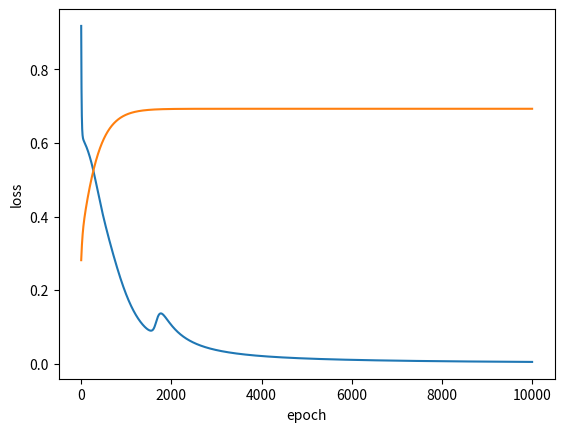

This chart was generated by the following Python code: (Note: this script raises an exception after producing the figure.)
# -*- coding: utf-8 -*-
"""HW1_20181202.ipynb

Automatically generated by Colaboratory.

Original file is located at
    https://colab.research.google.com/drive/1sE1NU-xIh-UNlhqnPOy_F-323Y1Am6Ae

인공지능개론 #HW1 / 20181202 김수미
=======
간단한 XOR Table을 학습하는 NN 을 구성하는 문제입니다.

-  1-Layer, 2-Layer model을 각각 구성하여 XOR 결과를 비교합니다.
- 1-Layer, 2-Layer의 model을 Back propagation을 이용하여 학습시킵니다.
-  주어진 양식을 활용해 주시며, scale, 차원의 순서, hyper parameter등은 결과가 잘 나오는 방향으로 Tuning하셔도 무방합니다.
-  Layer의 Activation 함수 Sigmoid는 5번째 셀(cell)의 함수를 사용하시면 됩니다.
-  결과 재현을 위해 Weight,bias 값을 저장하여 함께 첨부해 주시기 바랍니다.
-  각 모델에서 loss 그래프와 testing step을 첨부하여 간단하게 자유 양식 결과 보고서(2~3장 내외)로 작성해 주세요.


* python으로 코드를 작성하는 경우, 양식에서 활용하는 라이브러리 외에 추가로 import 하여 사용하실 수 없습니다.
"""

# Commented out IPython magic to ensure Python compatibility.
# 이 외에 추가 라이브러리 사용 금지
import numpy as np
import random
import matplotlib.pyplot as plt
# %matplotlib inline

# Hyper parameters
# 학습의 횟수와 Gradient update에 쓰이는 learning rate입니다.
# 다른 값을 사용하여도 무방합니다.
epochs = 10000
learning_rate = 0.05

# Input data setting
# XOR data 
# 입력 데이터들, XOR Table 에 맞게 정의되어 있습니다.
X = np.array([0, 0, 1, 1, 0, 1, 0, 1]).reshape(2,4)
Y = np.array([0, 1, 1, 0]).reshape(1,4)

# 학습에 사용되는 Weigth 들의 초기값을 선언해 줍니다. 다른 값을 사용하여도 무방합니다.
# Weight Setting(2-layer)
W1 = np.random.randn(2, 3)
W2 = np.random.randn(3, 1)
B1 = np.random.randn(3, 1)
B2 = np.random.randn(1, 1)

# Weight Setting(1-layer)
W0 = np.random.randn(2, 1)
B0 = np.random.randn(1, 1)

##-----------------------------------##
##------- Activation Function -------##
##-----------------------------------##

def sigmoid(x):          
    return 1 / (np.exp(-x)+1)

##-----------------------------------##
##---------- Cost Function ----------##
##-----------------------------------##

def BCE(y, y_hat):
  return ( (-1) * (y * np.log(y_hat) + (1 - y) * np.log(1 - y_hat)) )

"""##1) 2-layer 모델을 통한 XOR table 학습
1개의 hidden layer 를 가지는 2-layer 모델을 통한 XOR table 학습과정 및 결과에 대한 내용입니다.
"""

# ----------------------------------- #
# ------ Training Step / 2-layer ------ #
# ----------------------------------- #
# 학습이 시작됩니다. epoch 사이즈만큼 for 문을 통해 학습됩니다.

errors = []
for epoch in range(epochs):

  # Layer에 맞는 Forward Network 구성
  Z1 = np.dot(W1.T, X) + B1
  x1  = sigmoid(Z1)

  Z2 = np.dot(W2.T, x1) + B2
  x2 = sigmoid(Z2)

  # Binary Corss Entropy(BCE)로 loss 계산
  loss = BCE(Y, x2)
  loss = loss[0][0]

  # Back propagation을 통한 Weight의 Gradient update 
  dx1  = np.dot(W2, x2-Y)
  dZ1 = dx1 * x1 * (1-x1)

  delta_W1 = np.dot(X, dZ1.T)
  delta_W2 = np.dot(x1, (x2-Y).T)
  delta_B1 = 1/4 * np.sum(dZ1, axis=1, keepdims=True)
  delta_B2 = 1/4 * np.sum(x2-Y, axis=1, keepdims=True)

  # 각 weight의 update 반영
  W1 = W1 -learning_rate * delta_W1
  W2 = W2 - learning_rate * delta_W2
  B1 = B1 - learning_rate * delta_B1
  B2 = B2 - learning_rate * delta_B2

        
        
  # 500번째 epoch마다 loss를 프린트
  if epoch%500 == 0:
    print("epoch[{}/{}] loss: {:.4f}".format(epoch,epochs,float(loss)))
        
  errors.append(loss)

# 학습이 끝난 후, loss를 확인합니다.
loss =  np.array(errors)
plt.plot(loss.reshape(epochs))
plt.xlabel("epoch")
plt.ylabel("loss")
plt.show()

#-----------------------------------#
#--------- Testing Step ------------#
#-----------------------------------#

train_inp = np.array([[1, 1], [1, 0], [0, 1], [0, 0]])
train_out = np.array([0, 1, 1, 0])

for idx in range(4):
    xin = train_inp[idx]
    ans = train_out[idx]
    
    x1 = sigmoid(np.matmul(xin,W1) + np.transpose(B1))
    x2 = sigmoid(np.matmul(x1,W2) + B2)

    pred = x2
    
    print("input: ", xin, ", answer: ", ans, ", pred: {:.4f}".format(float(pred)))

"""##2) 1-layer 모델을 통한 XOR table 학습
hidden layer 없이 오직 input layer 와 outpur layer 만을 가지는 1-layer 모델을 통한 XOR table 학습과정 및 결과에 대한 내용입니다.
"""

# ----------------------------------- #
# ------ Training Step / 1-layer ------ #
# ----------------------------------- #
# 학습이 시작됩니다. epoch 사이즈만큼 for 문을 통해 학습됩니다.

errors = []
for epoch in range(epochs):

  # Layer에 맞는 Forward Network 구성
  Z1 = np.dot(W0.T, X) + B0
  x2  = sigmoid(Z1)

  # Binary Corss Entropy(BCE)로 loss 계산
  loss = BCE(Y, x2)
  loss = loss[0][0]

  # Back propagation을 통한 Weight의 Gradient update 
  delta_W0 = np.dot(X, (x2-Y).T)
  delta_B0 = 1/4 * np.sum(x2-Y, axis=1, keepdims=True)

  # 각 weight의 update 반영
  W0 = W0 -learning_rate * delta_W0
  B0 = B0 - learning_rate * delta_B0
        
  # 500번째 epoch마다 loss를 프린트
  if epoch%500 == 0:
    print("epoch[{}/{}] loss: {:.4f}".format(epoch,epochs,float(loss)))
        
  errors.append(loss)

# 학습이 끝난 후, loss를 확인합니다.
loss =  np.array(errors)
plt.plot(loss.reshape(epochs))
plt.xlabel("epoch")
plt.ylabel("loss")
plt.show()

#-----------------------------------#
#--------- Testing Step ------------#
#-----------------------------------#

train_inp = np.array([[1, 1], [1, 0], [0, 1], [0, 0]])
train_out = np.array([0, 1, 1, 0])

for idx in range(4):
    xin = train_inp[idx]
    ans = train_out[idx]
    
    x1 = sigmoid(np.matmul(xin,W0) + (B0))

    pred = x1
    
    print("input: ", xin, ", answer: ", ans, ", pred: {:.4f}".format(float(pred)))

#-----------------------------------#
#--------- Weight Saving -----------#
#-----------------------------------#

# weight, bias를 저장하는 부분입니다.
# 학번에 자신의 학번으로 대체해 주세요.

#layer 1개인 경우
np.savetxt("20181202_layer1_weight.txt",(W0, B0),fmt="%s")

#layer 2개인 경우
np.savetxt("20181202_layer2_weight.txt",(W1, W2, B1, B2),fmt="%s")
